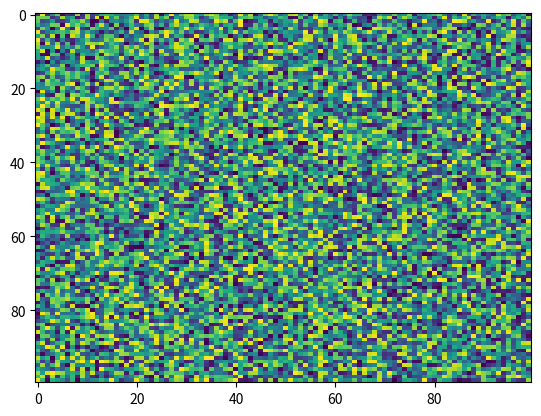

Here is the Python script that generated this plot:
import matplotlib.pyplot as plt
import numpy as np
X = np.random.rand(100, 100)
plt.imshow(X, 'viridis', None, filterrad=4.0, vmax=None, vmin=None, alpha=None, filternorm=True, interpolation='nearest', origin='upper', aspect='auto', interpolation_stage=None)
